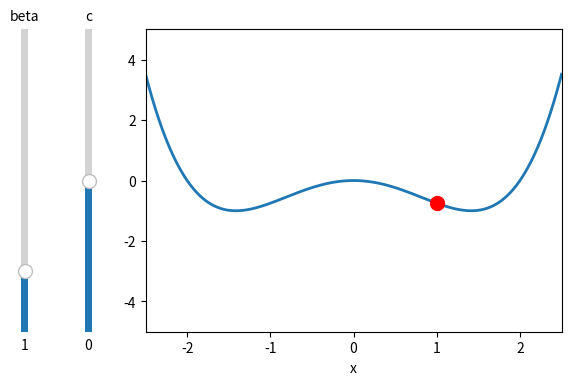

This figure's Python source: (Note: this script raises an exception after producing the figure.)
#!/usr/bin/env python3
# -*- coding: utf-8 -*-
import numpy as np
import matplotlib.pyplot as plt
from matplotlib.widgets import Slider

class DoubleWell():
    def __init__(self, beta, c):
        self.beta = beta
        self.c = c

    def b(self, x):
        return -x**3 + 2*x + self.c
    
    def sigma(self, x):
        return np.sqrt(2/self.beta)
    
s = DoubleWell(beta=1, c=0)
h = 1e-2 # step size
y = 1

x = np.linspace(-2.5, 2.5, 1000)

# The parametrized function to be plotted
def f(x, beta, c):
    return 1/4*x**4 - x**2 - c*x

# Define initial parameters
init_beta = 1
init_c = 0

# Create the figure
fig, ax = plt.subplots()
line, = plt.plot(x, f(x, init_beta, init_c), lw=2)
point, = plt.plot(y, f(y, init_beta, init_c), 'r.', markersize=20)
ax.set_xlabel('x')
plt.ylim([-5, 5])

axcolor = 'lightgoldenrodyellow'
ax.margins(x=0)

# adjust the main plot to make room for the sliders
plt.subplots_adjust(left=0.25, bottom=0.25)

# Make a vertically oriented slider to control the beta.
ax_beta = plt.axes([0.05, 0.25, 0.0225, 0.63], facecolor=axcolor)
beta_slider = Slider(
    ax=ax_beta,
    label="beta",
    valmin=0,
    valmax=5,
    valinit=init_beta,
    orientation="vertical"
)

ax_c = plt.axes([0.15, 0.25, 0.0225, 0.63], facecolor=axcolor)
c_slider = Slider(
    ax=ax_c,
    label="c",
    valmin=-2,
    valmax=2,
    valinit=init_c,
    orientation="vertical"
)

# The function to be called anytime a slider's value changes
def update(val):
    global y, s
    s.beta = beta_slider.val
    s.c    = c_slider.val
    y = y + s.b(y)*h + s.sigma(y)*np.sqrt(h)*np.random.randn() # reduce step size (h)
    
    line.set_ydata(f(x, beta_slider.val, c_slider.val))
    point.set_xdata(y)
    point.set_ydata(f(y, beta_slider.val, c_slider.val))
    
    fig.canvas.draw_idle()

# register the update function with each slider
beta_slider.on_changed(update)
c_slider.on_changed(update)

while(True):
    update(0)
    plt.pause(0.01)
